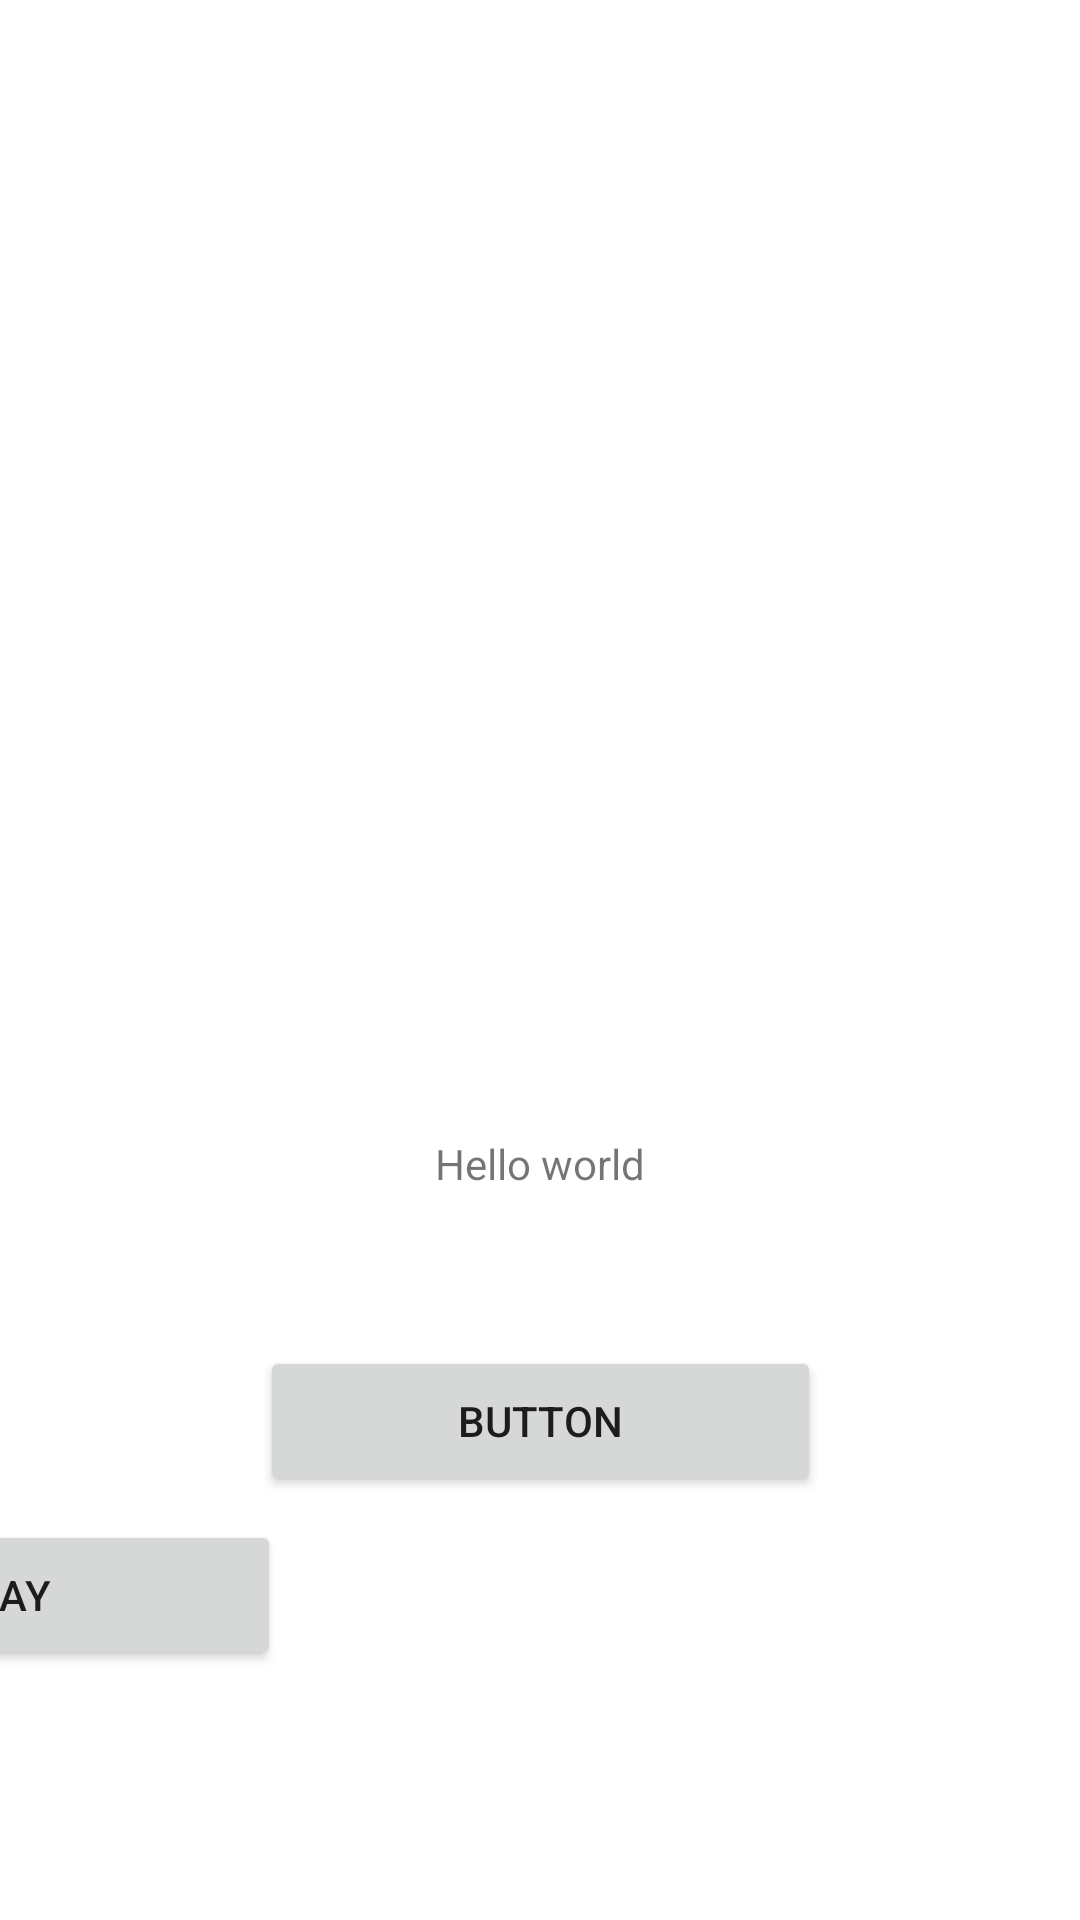

Reconstruct the res/layout file that produces this screen, plus the resources it refers to.
<!-- AndroidManifest.xml: application theme Theme.Androidohjelmointi -->
<!-- res/layout/fragment_home.xml -->
<?xml version="1.0" encoding="utf-8"?>
<androidx.constraintlayout.widget.ConstraintLayout xmlns:android="http://schemas.android.com/apk/res/android"
    xmlns:app="http://schemas.android.com/apk/res-auto"
    xmlns:tools="http://schemas.android.com/tools"
    android:layout_width="match_parent"
    android:layout_height="match_parent"
    tools:context=".ui.home.HomeFragment">


    <TextView
        android:id="@+id/textView2"
        android:layout_width="wrap_content"
        android:layout_height="wrap_content"
        android:autoSizeTextType="uniform"
        android:text="@string/welcome_text"
        app:layout_constraintBottom_toBottomOf="parent"
        app:layout_constraintEnd_toEndOf="parent"
        app:layout_constraintStart_toStartOf="parent"
        app:layout_constraintTop_toTopOf="parent"
        app:layout_constraintVertical_bias="0.609" />

    <Button
        android:id="@+id/button_test"
        android:layout_width="187dp"
        android:layout_height="50dp"
        android:text="@string/button_test"
        app:layout_constraintBottom_toBottomOf="parent"
        app:layout_constraintEnd_toEndOf="parent"
        app:layout_constraintStart_toStartOf="parent"
        app:layout_constraintTop_toBottomOf="@+id/textView2"
        app:layout_constraintVertical_bias="0.267" />

    <Button
        android:id="@+id/button_play"
        android:layout_width="187dp"
        android:layout_height="50dp"
        android:layout_marginTop="8dp"
        android:text="@string/game_button"
        app:layout_constraintEnd_toStartOf="@+id/imageView"
        app:layout_constraintStart_toEndOf="@+id/imageView"
        app:layout_constraintTop_toBottomOf="@+id/button_test" />

    <ImageView
        android:id="@+id/imageView"
        android:layout_width="wrap_content"
        android:layout_height="wrap_content"
        android:layout_marginBottom="16dp"
        app:layout_constraintBottom_toBottomOf="@+id/textView2"
        app:srcCompat="@drawable/parrulogo"
        tools:layout_editor_absoluteX="0dp" />

</androidx.constraintlayout.widget.ConstraintLayout>
<!-- resources referenced by this layout -->
<resources>
  <string name="button_test">Button</string>
  <string name="game_button">Play</string>
  <string name="welcome_text">Hello world</string>
  <style name="Theme.Androidohjelmointi" parent="Theme.MaterialComponents.DayNight.DarkActionBar">
          
          <item name="colorPrimary">@color/purple_500</item>
          <item name="colorPrimaryVariant">@color/purple_700</item>
          <item name="colorOnPrimary">@color/white</item>
          
          <item name="colorSecondary">@color/teal_200</item>
          <item name="colorSecondaryVariant">@color/teal_700</item>
          <item name="colorOnSecondary">@color/black</item>
          
          <item name="android:statusBarColor">?attr/colorPrimaryVariant</item>
          
      </style>
  <!-- not gathered from this repository: default colours our renderer supplied (Android Studio template values) -->
  <color name="purple_500">#FF6200EE</color>
  <color name="purple_700">#FF3700B3</color>
  <color name="teal_200">#FF03DAC5</color>
  <color name="teal_700">#FF018786</color>
  <color name="black">#FF000000</color>
  <color name="white">#FFFFFFFF</color>
</resources>
